Photos from the image-classification dataset "data" in the GitHub repository chandrabhanu18/Image-Classification. Its 2 classes are: cat, dog.

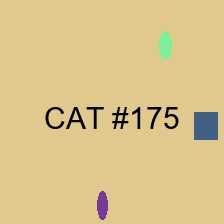
Label: cat

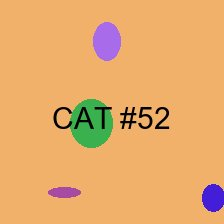
Label: cat

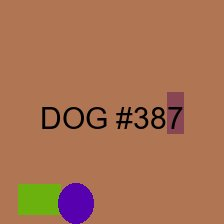
Label: dog

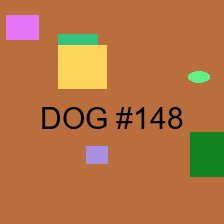
Label: dog

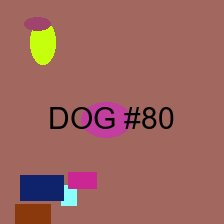
Label: dog

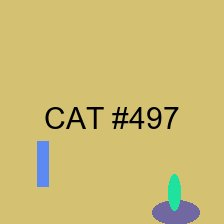
Label: cat
